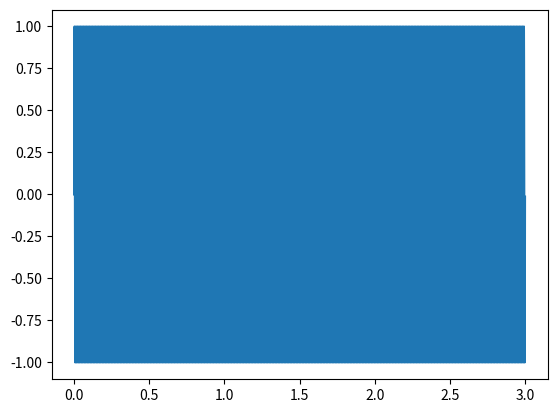
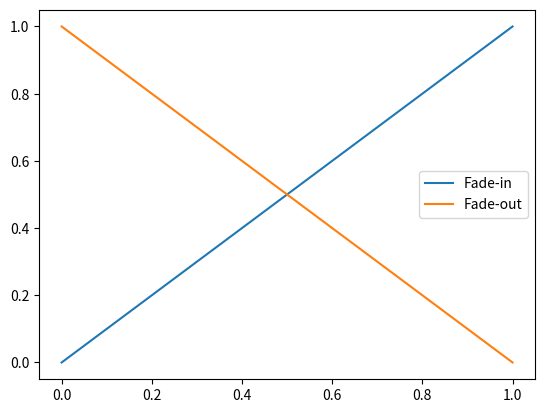
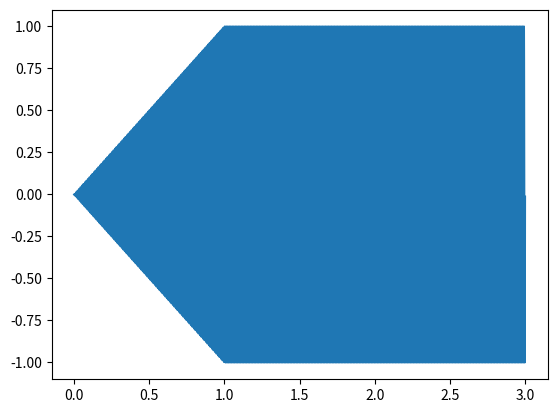
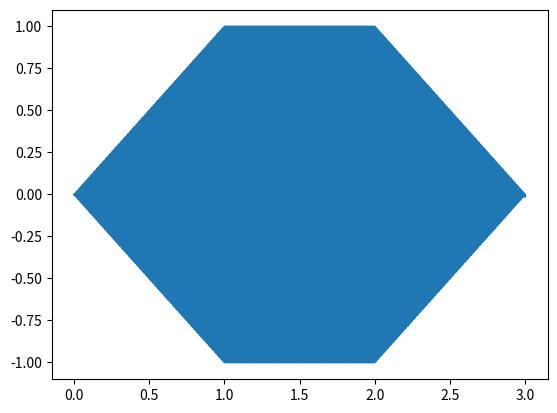

The matplotlib source for these figures, in order:
# LINEARFADE
# This script creates linear fades. Then the 'fade-in'
# is applied to the beginning of a sine wave signal. The
# 'fade-out' is applied to the end.
#
# See also EXPONENTIALFADE

import numpy as np
import matplotlib.pyplot as plt

Fs = 48000
Ts = 1/Fs
f = 100
phi = 0
t = np.arange(0, Fs*3) * Ts
x = np.sin((2 * np.pi * f * t) + phi)

plt.figure(1)
plt.plot(t, x)
plt.show()

numSamples = 1 * Fs # 1 second fade-in/out
a = np.linspace(0, 1, numSamples)
fadeIn = a
fadeOut = 1-a # Equivalent = np.linspace(1, 0, numSamples)
plt.figure(2)
plt.plot(a, fadeIn, a, fadeOut)
plt.legend(['Fade-in', 'Fade-out'])

# Fade-in
# Index samples just at the start of the signal
temp = x
temp[0:numSamples] = fadeIn * x[0:numSamples]
plt.figure(3)
plt.plot(t, temp)

# Fade-out
# Index samples just at the end of the signal
out = temp
out[-1 - numSamples: -1] = fadeOut * temp[-1 - numSamples: -1]
plt.figure(4)
plt.plot(t, out)
plt.show()